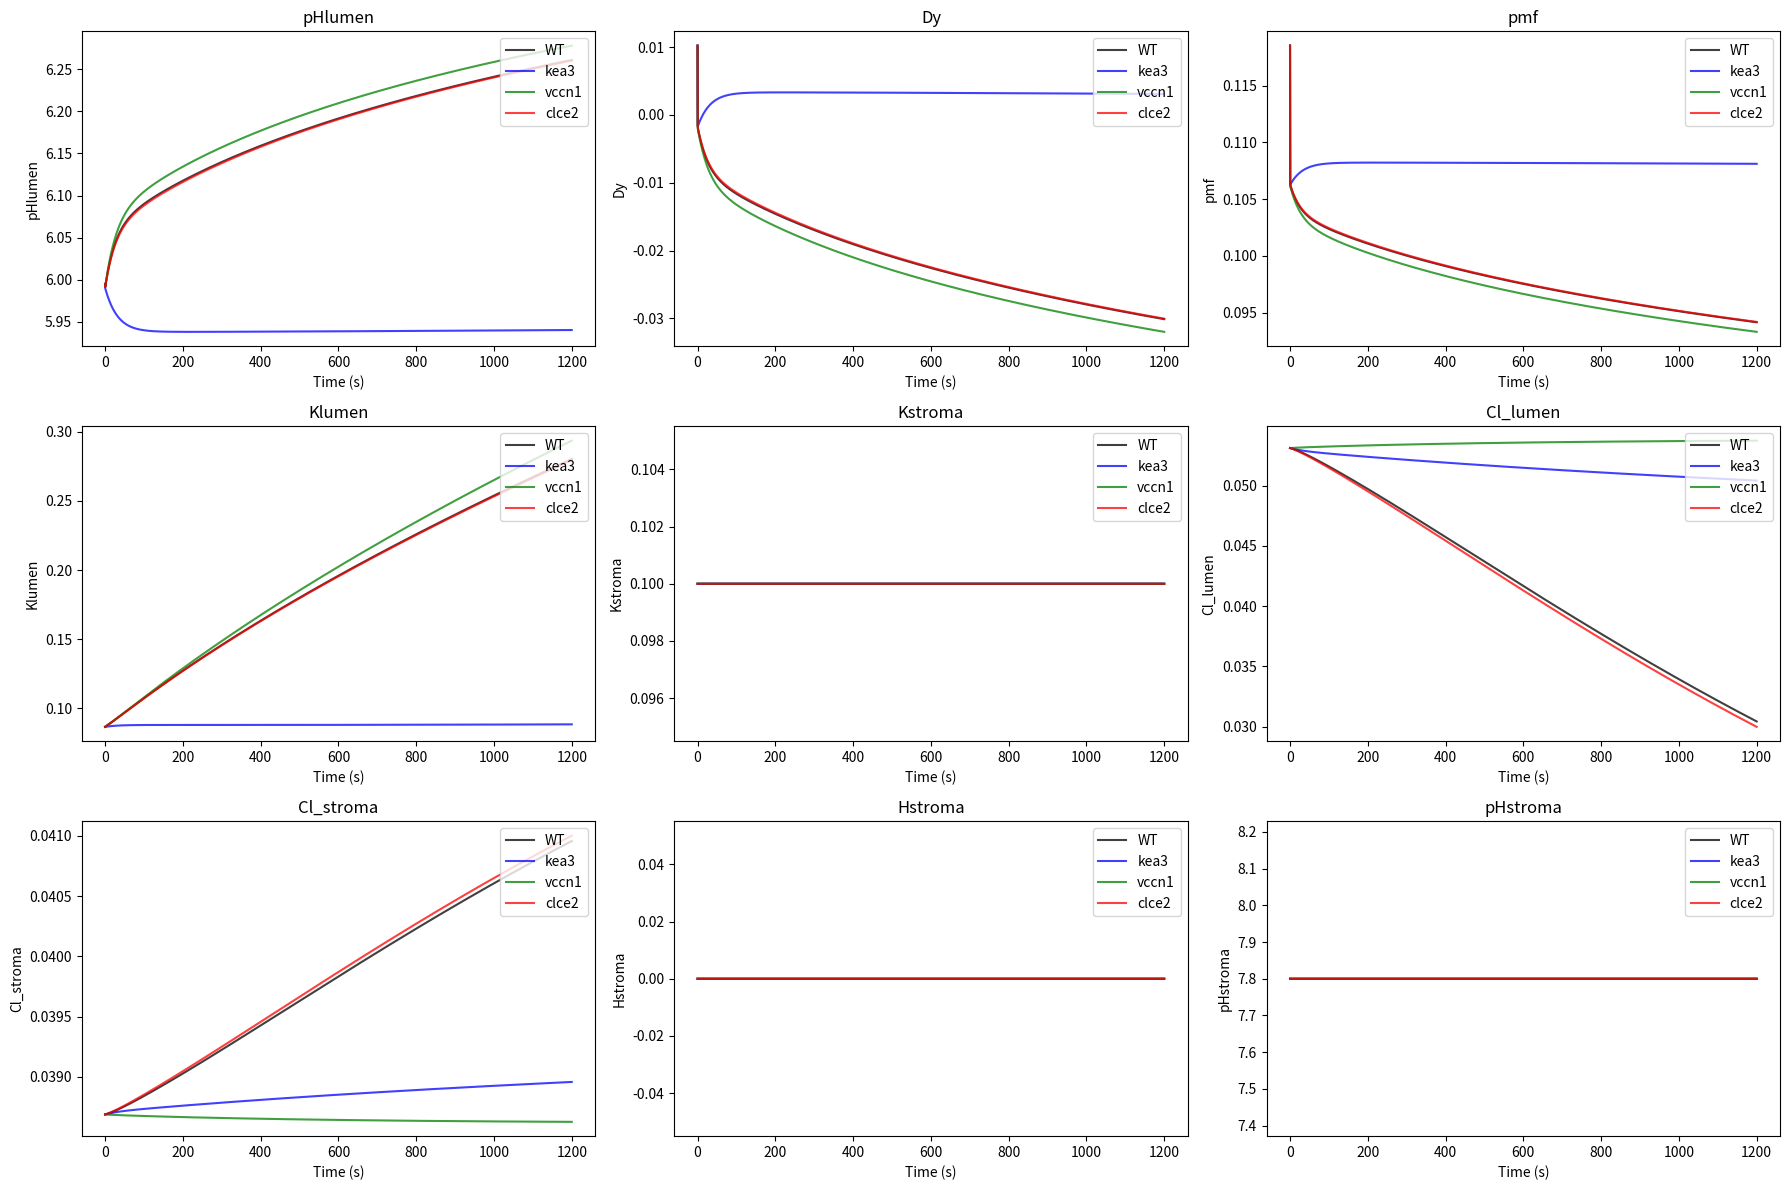

Generate this figure with matplotlib:
import numpy as np
import matplotlib.pyplot as plt
from scipy.integrate import odeint

# from calc import block

lumen_protons_per_turnover = 0.000587
ATP_synthase_max_turnover = 200.0
Volts_per_charge = 0.047
perm_K = 150
n = 4.666
buffering_capacity = 0.03
class Kx:
    k_KEA = 2500000
    k_VCCN1 = 12
    k_CLCE = 800000

class block:
    def ATP_synthase_actvt(self, t, T_ATP):#based on gH+ data
        x = t/T_ATP
        actvt = 0.2 + 0.8*(x**4/(x**4 + 1))
        return actvt
    
    def Vproton_pmf_actvt(self, pmf, actvt, ATP_synthase_max_turnover, n):# fraction of activity based on pmf, pmf_act is the half_max actvt pmf
        v_proton_active = 1 - (1 / (10 ** ((pmf - 0.132)*1.5/0.06) + 1))#reduced ATP synthase
        v_proton_inert = 1-(1 / (10 ** ((pmf - 0.204)*1.5/0.06) + 1))#oxidized ATP synthase
        
        v_active = actvt * v_proton_active * n * ATP_synthase_max_turnover
        v_inert = (1-actvt) * v_proton_inert * n * ATP_synthase_max_turnover
        
        v_proton_ATP = v_active + v_inert
        # v_proton_ATP = 0
        return (v_proton_ATP)

    def V_H_dark(self, v_proton_ATP, pmf, Hlumen, k_leak = 3*10**7):
        V_H = -v_proton_ATP + pmf*k_leak*Hlumen
        # V_H = -v_proton_ATP + 0
        return V_H

    def Cl_flux_relative(self, v):
        Cl_flux_v = 332*(v**3) + 30.8*(v**2) + 3.6*v
        #relative to Cl flux thru VCCN1. when driving force is 0.1 Volt,
        #Cl_flux_v is 1. empirical equation was obtained from
        # [redacted]
        return Cl_flux_v

def model(y,t):
    computer = block()

    pHlumen, Dy, pmf, Klumen, Kstroma, Cl_lumen, Cl_stroma, Hstroma, pHstroma=y

    #KEA3
    Hlumen = 10**(-1*pHlumen)
    Hstroma = 10**(-1*pHstroma)
    v_KEA = Kx.k_KEA*(Hlumen*Kstroma -  Hstroma*Klumen)
   
    #V_K 可能要加调控
    K_deltaG=-0.06*np.log10(Kstroma/Klumen) + Dy
    v_K_channel = perm_K * K_deltaG*(Klumen+Kstroma)/2
    # v_K_channel = 0 * K_deltaG*(Klumen+Kstroma)/2
    
    #VCCN1
    driving_force_Cl = 0.06* np.log10(Cl_stroma/Cl_lumen) + Dy
    v_VCCN1 = Kx.k_VCCN1 * computer.Cl_flux_relative(driving_force_Cl) * (Cl_stroma + Cl_lumen)/2

    #CLCE
    v_CLCE =  Kx.k_CLCE*(driving_force_Cl*2+pmf)*(Cl_stroma + Cl_lumen)*(Hlumen+Hstroma)/4   

    #dK+/dt
    # net_Klumen =  v_KEA - v_K_channel        
    dKlumen = (v_KEA - v_K_channel)*lumen_protons_per_turnover  
    dKstroma=0

    #dCl-/dt
    # net_Cl_lumen_in = v_VCCN1 + 2*v_CLCE
    dCl_lumen = (v_VCCN1 + 2*v_CLCE) * lumen_protons_per_turnover
    dCl_stroma = -0.1*dCl_lumen

    # dATP 水解
    d_protons_to_ATP = computer.Vproton_pmf_actvt(pmf, 0, ATP_synthase_max_turnover, n)

    #dpHlumen 质子浓度    
    d_H_ATP_or_passive = computer.V_H_dark(d_protons_to_ATP, pmf, Hlumen)    
    net_protons_in =  - d_H_ATP_or_passive
    dHin = (net_protons_in - v_KEA - v_CLCE)*lumen_protons_per_turnover
    dpHlumen= -1*dHin / buffering_capacity 

    #dpHstroma 质子浓度
    dHstroma = 0
    dpHstroma = -1*dHstroma / buffering_capacity

    #dDy 电位差
    delta_charges= d_H_ATP_or_passive - v_K_channel - v_VCCN1-3*v_CLCE 
    dDy=delta_charges*Volts_per_charge

    #dpmf 质子驱动力
    dpmf= 0.06* dpHlumen + dDy

    return [dpHlumen, dDy, dpmf, dKlumen, dKstroma, dCl_lumen, dCl_stroma,dHstroma, dpHstroma]

def sim_a_gtype(gtype='WT'):
    Kx.k_KEA = 2500000
    Kx.k_VCCN1 = 12
    Kx.k_CLCE = 800000

    if 'kea3' in gtype:
        Kx.k_KEA =0
    if 'vccn1' in gtype:
        Kx.k_VCCN1 =0
    if 'clce2' in gtype:
        Kx.k_CLCE =0

# dpHlumen_initial = 6.5
# # dDy_initial = 0.056
# dDy_initial = 0.01
# dpmf_initial = 0.079
# # dpmf_initial = 0.18
# dKlumen_initial = 0.1
# dKstrom_initial = 0.1
# dCl_lumen_initial = 0.04
# dCl_stroma_initial = 0.04
# dHstroma_initial = 0.0
# dpHstroma_initial = 7.8

dpHlumen_initial = 5.994956
# dDy_initial = 0.056
dDy_initial = 0.010221
dpmf_initial = 0.118524
# dpmf_initial = 0.18
dKlumen_initial = 0.086659
dKstrom_initial = 0.1
dCl_lumen_initial = 0.053123
dCl_stroma_initial = 0.038688
dHstroma_initial = 0.0
dpHstroma_initial = 7.8
initial=[dpHlumen_initial, dDy_initial, dpmf_initial, dKlumen_initial, dKstrom_initial, 
         dCl_lumen_initial, dCl_stroma_initial, dHstroma_initial, dpHstroma_initial]

t = np.arange(0,1200,0.1)


gtypes = ['WT', 'kea3', 'vccn1', 'clce2']
# gtypes = ['WT', 'kea3', 'vccn1']
colors = ['black', 'blue', 'green', 'red']
# markers = ['o','s','^','^']
# colors = ['black','blue', 'green']
variables = ['pHlumen', 'Dy', 'pmf', 'Klumen', 'Kstroma', 'Cl_lumen', 'Cl_stroma', 'Hstroma', 'pHstroma']

# Plot results for all variables
fig, axes = plt.subplots(3, 3, figsize=(18, 12))
axes = axes.flatten()

for idx in range(len(gtypes)):
    gtype = gtypes[idx]
    color = colors[idx]
    # marker = markers[idx]
    
    sim_a_gtype(gtype)
    sol = odeint(model, initial, t)
    
    for i, var in enumerate(variables):
        # axes[i].plot(t, sol[:, i], marker = marker, label=gtype, color=color, alpha=0.75)
        axes[i].plot(t, sol[:, i], label=gtype, color=color, alpha=0.75)

for i, var in enumerate(variables):
    axes[i].set_title(var)
    axes[i].set_xlabel('Time (s)')
    axes[i].set_ylabel(var)
    axes[i].legend(loc='upper right')
    axes[i].grid(False)

plt.tight_layout()
plt.show()